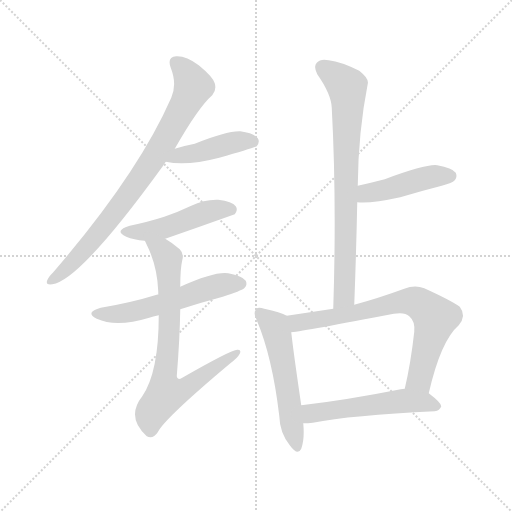
t = 0.00 s
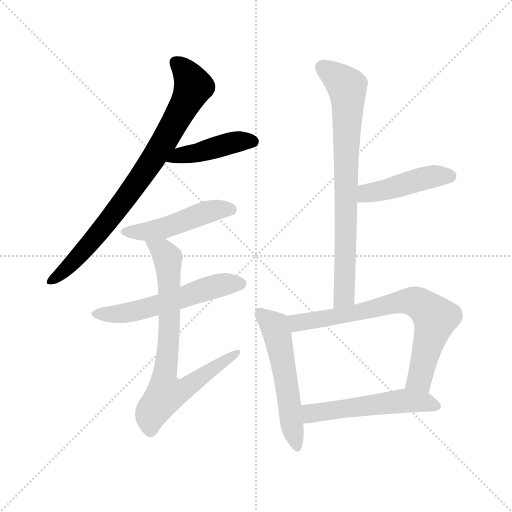
t = 1.52 s
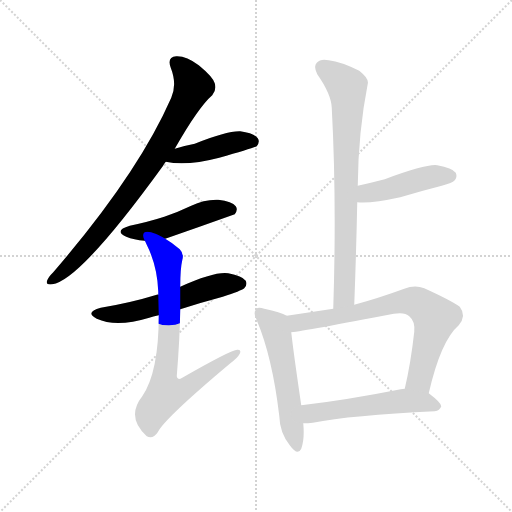
t = 3.03 s
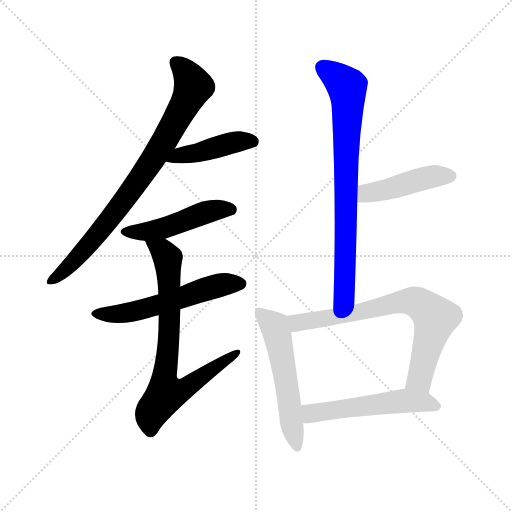
t = 4.55 s
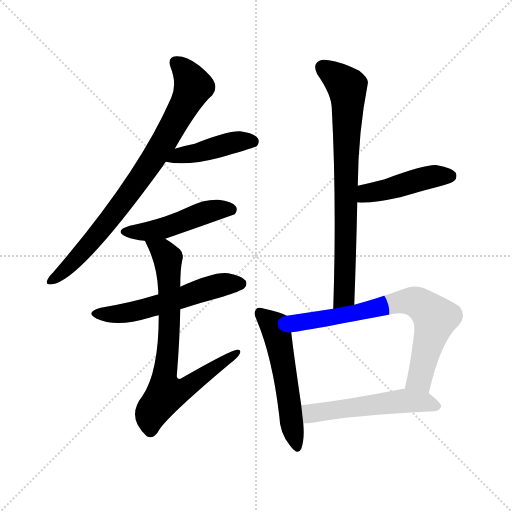
t = 6.07 s
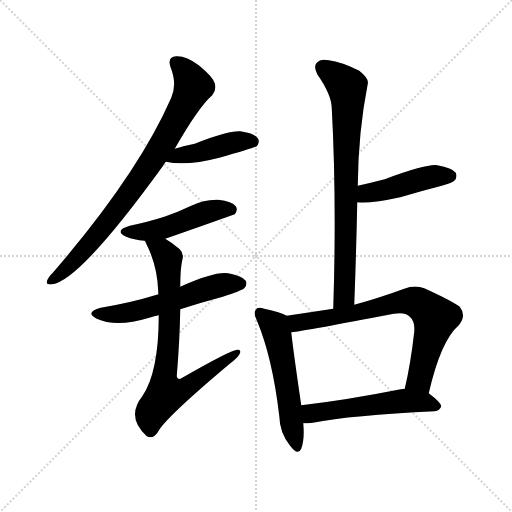
t = 7.59 s

The animated SVG that drew these frames (rendered in a browser with its animation timeline set to each time). Animation: 10 CSS @keyframes rules; one cycle of 7.58 s.

<svg version="1.1" viewBox="0 0 1024 1024" xmlns="http://www.w3.org/2000/svg">
  <g stroke="lightgray" stroke-dasharray="1,1" stroke-width="1" transform="scale(4, 4)">
    <line x1="0" y1="0" x2="256" y2="256"></line>
    <line x1="256" y1="0" x2="0" y2="256"></line>
    <line x1="128" y1="0" x2="128" y2="256"></line>
    <line x1="0" y1="128" x2="256" y2="128"></line>
  </g>
<g transform="scale(1, -1) translate(0, -900)">
   <style type="text/css">
    @keyframes keyframes0 {
      from {
       stroke: blue;
       stroke-dashoffset: 799;
       stroke-width: 128;
       }
       72% {
       animation-timing-function: step-end;
       stroke: blue;
       stroke-dashoffset: 0;
       stroke-width: 128;
       }
       to {
       stroke: black;
       stroke-width: 1024;
       }
       }
       #make-me-a-hanzi-animation-0 {
         animation: keyframes0 0.900228s both;
         animation-delay: 0.000000s;
         animation-timing-function: linear;
       }
    @keyframes keyframes1 {
      from {
       stroke: blue;
       stroke-dashoffset: 429;
       stroke-width: 128;
       }
       58% {
       animation-timing-function: step-end;
       stroke: blue;
       stroke-dashoffset: 0;
       stroke-width: 128;
       }
       to {
       stroke: black;
       stroke-width: 1024;
       }
       }
       #make-me-a-hanzi-animation-1 {
         animation: keyframes1 0.599121s both;
         animation-delay: 0.900228s;
         animation-timing-function: linear;
       }
    @keyframes keyframes2 {
      from {
       stroke: blue;
       stroke-dashoffset: 471;
       stroke-width: 128;
       }
       61% {
       animation-timing-function: step-end;
       stroke: blue;
       stroke-dashoffset: 0;
       stroke-width: 128;
       }
       to {
       stroke: black;
       stroke-width: 1024;
       }
       }
       #make-me-a-hanzi-animation-2 {
         animation: keyframes2 0.633301s both;
         animation-delay: 1.499349s;
         animation-timing-function: linear;
       }
    @keyframes keyframes3 {
      from {
       stroke: blue;
       stroke-dashoffset: 549;
       stroke-width: 128;
       }
       64% {
       animation-timing-function: step-end;
       stroke: blue;
       stroke-dashoffset: 0;
       stroke-width: 128;
       }
       to {
       stroke: black;
       stroke-width: 1024;
       }
       }
       #make-me-a-hanzi-animation-3 {
         animation: keyframes3 0.696777s both;
         animation-delay: 2.132650s;
         animation-timing-function: linear;
       }
    @keyframes keyframes4 {
      from {
       stroke: blue;
       stroke-dashoffset: 744;
       stroke-width: 128;
       }
       71% {
       animation-timing-function: step-end;
       stroke: blue;
       stroke-dashoffset: 0;
       stroke-width: 128;
       }
       to {
       stroke: black;
       stroke-width: 1024;
       }
       }
       #make-me-a-hanzi-animation-4 {
         animation: keyframes4 0.855469s both;
         animation-delay: 2.829427s;
         animation-timing-function: linear;
       }
    @keyframes keyframes5 {
      from {
       stroke: blue;
       stroke-dashoffset: 758;
       stroke-width: 128;
       }
       71% {
       animation-timing-function: step-end;
       stroke: blue;
       stroke-dashoffset: 0;
       stroke-width: 128;
       }
       to {
       stroke: black;
       stroke-width: 1024;
       }
       }
       #make-me-a-hanzi-animation-5 {
         animation: keyframes5 0.866862s both;
         animation-delay: 3.684896s;
         animation-timing-function: linear;
       }
    @keyframes keyframes6 {
      from {
       stroke: blue;
       stroke-dashoffset: 446;
       stroke-width: 128;
       }
       59% {
       animation-timing-function: step-end;
       stroke: blue;
       stroke-dashoffset: 0;
       stroke-width: 128;
       }
       to {
       stroke: black;
       stroke-width: 1024;
       }
       }
       #make-me-a-hanzi-animation-6 {
         animation: keyframes6 0.612956s both;
         animation-delay: 4.551758s;
         animation-timing-function: linear;
       }
    @keyframes keyframes7 {
      from {
       stroke: blue;
       stroke-dashoffset: 537;
       stroke-width: 128;
       }
       64% {
       animation-timing-function: step-end;
       stroke: blue;
       stroke-dashoffset: 0;
       stroke-width: 128;
       }
       to {
       stroke: black;
       stroke-width: 1024;
       }
       }
       #make-me-a-hanzi-animation-7 {
         animation: keyframes7 0.687012s both;
         animation-delay: 5.164714s;
         animation-timing-function: linear;
       }
    @keyframes keyframes8 {
      from {
       stroke: blue;
       stroke-dashoffset: 717;
       stroke-width: 128;
       }
       70% {
       animation-timing-function: step-end;
       stroke: blue;
       stroke-dashoffset: 0;
       stroke-width: 128;
       }
       to {
       stroke: black;
       stroke-width: 1024;
       }
       }
       #make-me-a-hanzi-animation-8 {
         animation: keyframes8 0.833496s both;
         animation-delay: 5.851725s;
         animation-timing-function: linear;
       }
    @keyframes keyframes9 {
      from {
       stroke: blue;
       stroke-dashoffset: 528;
       stroke-width: 128;
       }
       63% {
       animation-timing-function: step-end;
       stroke: blue;
       stroke-dashoffset: 0;
       stroke-width: 128;
       }
       to {
       stroke: black;
       stroke-width: 1024;
       }
       }
       #make-me-a-hanzi-animation-9 {
         animation: keyframes9 0.679688s both;
         animation-delay: 6.685221s;
         animation-timing-function: linear;
       }
</style>
<path d="M 349.5 602.5 Q 397.5 686.5 424.5 709.5 Q 433.5 719.5 429.5 733.5 Q 425.5 746.5 397.5 769.5 Q 372.5 788.5 352.5 787.5 Q 333.5 786.5 341.5 764.5 Q 354.5 731.5 342.5 704.5 Q 275.5 551.5 106.5 355.5 Q 96.5 345.5 94.5 339.5 Q 90.5 329.5 104.5 331.5 Q 159.5 338.5 325.5 567.5 Q 328.5 573.5 331.5 576.5 L 349.5 602.5 Z" fill="lightgray"></path> 
<path d="M 331.5 576.5 Q 373.5 567.5 438.5 584.5 Q 502.5 602.5 513.5 607.5 Q 520.5 616.5 515.5 623.5 Q 508.5 633.5 480.5 637.5 Q 453.5 638.5 389.5 612.5 Q 368.5 608.5 349.5 602.5 C 320.5 593.5 302.5 582.5 331.5 576.5 Z" fill="lightgray"></path> 
<path d="M 330.5 422.5 Q 399.5 446.5 469.5 471.5 Q 476.5 480.5 471.5 487.5 Q 464.5 497.5 436.5 500.5 Q 408.5 501.5 382.5 488.5 Q 357.5 476.5 328.5 466.5 Q 297.5 456.5 259.5 448.5 Q 226.5 438.5 252.5 426.5 Q 267.5 420.5 289.5 418.5 L 330.5 422.5 Z" fill="lightgray"></path> 
<path d="M 360.5 281.5 Q 400.5 294.5 445.5 306.5 Q 482.5 318.5 488.5 323.5 Q 495.5 330.5 491.5 338.5 Q 484.5 348.5 456.5 353.5 Q 429.5 357.5 360.5 326.5 C 333.5 314.5 331.5 313.5 316.5 310.5 Q 315.5 311.5 313.5 310.5 Q 261.5 294.5 201.5 284.5 Q 168.5 275.5 193.5 262.5 Q 232.5 244.5 298.5 264.5 Q 305.5 267.5 317.5 269.5 L 360.5 281.5 Z" fill="lightgray"></path> 
<path d="M 317.5 269.5 Q 317.5 155.5 284.5 107.5 Q 251.5 65.5 293.5 27.5 Q 305.5 20.5 315.5 35.5 Q 328.5 62.5 459.5 172.5 Q 475.5 184.5 479.5 192.5 Q 483.5 201.5 474.5 200.5 Q 462.5 200.5 364.5 144.5 Q 354.5 138.5 353.5 147.5 Q 359.5 220.5 360.5 281.5 L 360.5 326.5 Q 360.5 362.5 364.5 379.5 Q 368.5 392.5 359.5 401.5 Q 344.5 414.5 330.5 422.5 C 305.5 438.5 276.5 445.5 289.5 418.5 Q 290.5 417.5 292.5 412.5 Q 314.5 369.5 316.5 317.5 Q 316.5 314.5 316.5 310.5 L 317.5 269.5 Z" fill="lightgray"></path> 
<path d="M 708.5 290.5 Q 712.5 396.5 714.5 495.5 L 715.5 528.5 Q 716.5 636.5 735.5 732.5 Q 738.5 742.5 718.5 758.5 Q 682.5 776.5 657.5 779.5 Q 641.5 783.5 633.5 774.5 Q 626.5 767.5 634.5 751.5 Q 662.5 711.5 663.5 684.5 Q 673.5 498.5 666.5 282.5 C 665.5 252.5 707.5 260.5 708.5 290.5 Z" fill="lightgray"></path> 
<path d="M 714.5 495.5 Q 741.5 492.5 800.5 505.5 Q 840.5 517.5 883.5 528.5 Q 905.5 534.5 908.5 538.5 Q 915.5 545.5 911.5 554.5 Q 904.5 564.5 874.5 569.5 Q 853.5 572.5 769.5 541.5 Q 742.5 534.5 715.5 528.5 C 686.5 521.5 684.5 497.5 714.5 495.5 Z" fill="lightgray"></path> 
<path d="M 573.5 268.5 Q 561.5 275.5 528.5 282.5 Q 515.5 286.5 512.5 281.5 Q 505.5 275.5 513.5 259.5 Q 544.5 186.5 558.5 68.5 Q 559.5 34.5 579.5 9.5 Q 595.5 -12.5 602.5 2.5 Q 609.5 21.5 606.5 53.5 L 602.5 89.5 Q 586.5 198.5 582.5 235.5 C 579.5 265.5 579.5 265.5 573.5 268.5 Z" fill="lightgray"></path> 
<path d="M 857.5 113.5 Q 881.5 218.5 917.5 249.5 Q 933.5 268.5 919.5 286.5 Q 901.5 299.5 848.5 323.5 Q 829.5 330.5 808.5 322.5 Q 756.5 303.5 708.5 290.5 L 666.5 282.5 Q 620.5 275.5 573.5 268.5 C 543.5 264.5 552.5 231.5 582.5 235.5 Q 610.5 238.5 787.5 272.5 Q 809.5 276.5 818.5 267.5 Q 830.5 257.5 828.5 236.5 Q 821.5 173.5 809.5 122.5 C 802.5 93.5 850.5 84.5 857.5 113.5 Z" fill="lightgray"></path> 
<path d="M 606.5 53.5 Q 616.5 53.5 625.5 54.5 Q 701.5 69.5 869.5 77.5 Q 879.5 78.5 882.5 87.5 Q 882.5 94.5 857.5 113.5 L 809.5 122.5 Q 805.5 122.5 801.5 121.5 Q 690.5 99.5 602.5 89.5 C 572.5 86.5 576.5 52.5 606.5 53.5 Z" fill="lightgray"></path> 
      <clipPath id="make-me-a-hanzi-clip-0">
      <path d="M 349.5 602.5 Q 397.5 686.5 424.5 709.5 Q 433.5 719.5 429.5 733.5 Q 425.5 746.5 397.5 769.5 Q 372.5 788.5 352.5 787.5 Q 333.5 786.5 341.5 764.5 Q 354.5 731.5 342.5 704.5 Q 275.5 551.5 106.5 355.5 Q 96.5 345.5 94.5 339.5 Q 90.5 329.5 104.5 331.5 Q 159.5 338.5 325.5 567.5 Q 328.5 573.5 331.5 576.5 L 349.5 602.5 Z" fill="lightgray"></path>
      </clipPath>
      <path clip-path="url(#make-me-a-hanzi-clip-0)" d="M 351.5 773.5 L 375.5 750.5 L 386.5 726.5 L 324.5 610.5 L 285.5 548.5 L 206.5 444.5 L 155.5 385.5 L 102.5 339.5 " fill="none" id="make-me-a-hanzi-animation-0" stroke-dasharray="671 1342" stroke-linecap="round"></path>

      <clipPath id="make-me-a-hanzi-clip-1">
      <path d="M 331.5 576.5 Q 373.5 567.5 438.5 584.5 Q 502.5 602.5 513.5 607.5 Q 520.5 616.5 515.5 623.5 Q 508.5 633.5 480.5 637.5 Q 453.5 638.5 389.5 612.5 Q 368.5 608.5 349.5 602.5 C 320.5 593.5 302.5 582.5 331.5 576.5 Z" fill="lightgray"></path>
      </clipPath>
      <path clip-path="url(#make-me-a-hanzi-clip-1)" d="M 338.5 581.5 L 476.5 617.5 L 506.5 616.5 " fill="none" id="make-me-a-hanzi-animation-1" stroke-dasharray="301 602" stroke-linecap="round"></path>

      <clipPath id="make-me-a-hanzi-clip-2">
      <path d="M 330.5 422.5 Q 399.5 446.5 469.5 471.5 Q 476.5 480.5 471.5 487.5 Q 464.5 497.5 436.5 500.5 Q 408.5 501.5 382.5 488.5 Q 357.5 476.5 328.5 466.5 Q 297.5 456.5 259.5 448.5 Q 226.5 438.5 252.5 426.5 Q 267.5 420.5 289.5 418.5 L 330.5 422.5 Z" fill="lightgray"></path>
      </clipPath>
      <path clip-path="url(#make-me-a-hanzi-clip-2)" d="M 253.5 438.5 L 294.5 436.5 L 419.5 477.5 L 461.5 480.5 " fill="none" id="make-me-a-hanzi-animation-2" stroke-dasharray="343 686" stroke-linecap="round"></path>

      <clipPath id="make-me-a-hanzi-clip-3">
      <path d="M 360.5 281.5 Q 400.5 294.5 445.5 306.5 Q 482.5 318.5 488.5 323.5 Q 495.5 330.5 491.5 338.5 Q 484.5 348.5 456.5 353.5 Q 429.5 357.5 360.5 326.5 C 333.5 314.5 331.5 313.5 316.5 310.5 Q 315.5 311.5 313.5 310.5 Q 261.5 294.5 201.5 284.5 Q 168.5 275.5 193.5 262.5 Q 232.5 244.5 298.5 264.5 Q 305.5 267.5 317.5 269.5 L 360.5 281.5 Z" fill="lightgray"></path>
      </clipPath>
      <path clip-path="url(#make-me-a-hanzi-clip-3)" d="M 195.5 274.5 L 267.5 276.5 L 425.5 326.5 L 480.5 332.5 " fill="none" id="make-me-a-hanzi-animation-3" stroke-dasharray="421 842" stroke-linecap="round"></path>

      <clipPath id="make-me-a-hanzi-clip-4">
      <path d="M 317.5 269.5 Q 317.5 155.5 284.5 107.5 Q 251.5 65.5 293.5 27.5 Q 305.5 20.5 315.5 35.5 Q 328.5 62.5 459.5 172.5 Q 475.5 184.5 479.5 192.5 Q 483.5 201.5 474.5 200.5 Q 462.5 200.5 364.5 144.5 Q 354.5 138.5 353.5 147.5 Q 359.5 220.5 360.5 281.5 L 360.5 326.5 Q 360.5 362.5 364.5 379.5 Q 368.5 392.5 359.5 401.5 Q 344.5 414.5 330.5 422.5 C 305.5 438.5 276.5 445.5 289.5 418.5 Q 290.5 417.5 292.5 412.5 Q 314.5 369.5 316.5 317.5 Q 316.5 314.5 316.5 310.5 L 317.5 269.5 Z" fill="lightgray"></path>
      </clipPath>
      <path clip-path="url(#make-me-a-hanzi-clip-4)" d="M 296.5 418.5 L 324.5 398.5 L 335.5 379.5 L 338.5 233.5 L 327.5 136.5 L 332.5 113.5 L 369.5 121.5 L 473.5 194.5 " fill="none" id="make-me-a-hanzi-animation-4" stroke-dasharray="616 1232" stroke-linecap="round"></path>

      <clipPath id="make-me-a-hanzi-clip-5">
      <path d="M 708.5 290.5 Q 712.5 396.5 714.5 495.5 L 715.5 528.5 Q 716.5 636.5 735.5 732.5 Q 738.5 742.5 718.5 758.5 Q 682.5 776.5 657.5 779.5 Q 641.5 783.5 633.5 774.5 Q 626.5 767.5 634.5 751.5 Q 662.5 711.5 663.5 684.5 Q 673.5 498.5 666.5 282.5 C 665.5 252.5 707.5 260.5 708.5 290.5 Z" fill="lightgray"></path>
      </clipPath>
      <path clip-path="url(#make-me-a-hanzi-clip-5)" d="M 645.5 765.5 L 684.5 735.5 L 695.5 716.5 L 689.5 315.5 L 672.5 290.5 " fill="none" id="make-me-a-hanzi-animation-5" stroke-dasharray="630 1260" stroke-linecap="round"></path>

      <clipPath id="make-me-a-hanzi-clip-6">
      <path d="M 714.5 495.5 Q 741.5 492.5 800.5 505.5 Q 840.5 517.5 883.5 528.5 Q 905.5 534.5 908.5 538.5 Q 915.5 545.5 911.5 554.5 Q 904.5 564.5 874.5 569.5 Q 853.5 572.5 769.5 541.5 Q 742.5 534.5 715.5 528.5 C 686.5 521.5 684.5 497.5 714.5 495.5 Z" fill="lightgray"></path>
      </clipPath>
      <path clip-path="url(#make-me-a-hanzi-clip-6)" d="M 719.5 500.5 L 733.5 513.5 L 865.5 547.5 L 900.5 548.5 " fill="none" id="make-me-a-hanzi-animation-6" stroke-dasharray="318 636" stroke-linecap="round"></path>

      <clipPath id="make-me-a-hanzi-clip-7">
      <path d="M 573.5 268.5 Q 561.5 275.5 528.5 282.5 Q 515.5 286.5 512.5 281.5 Q 505.5 275.5 513.5 259.5 Q 544.5 186.5 558.5 68.5 Q 559.5 34.5 579.5 9.5 Q 595.5 -12.5 602.5 2.5 Q 609.5 21.5 606.5 53.5 L 602.5 89.5 Q 586.5 198.5 582.5 235.5 C 579.5 265.5 579.5 265.5 573.5 268.5 Z" fill="lightgray"></path>
      </clipPath>
      <path clip-path="url(#make-me-a-hanzi-clip-7)" d="M 519.5 273.5 L 547.5 249.5 L 557.5 219.5 L 591.5 9.5 " fill="none" id="make-me-a-hanzi-animation-7" stroke-dasharray="409 818" stroke-linecap="round"></path>

      <clipPath id="make-me-a-hanzi-clip-8">
      <path d="M 857.5 113.5 Q 881.5 218.5 917.5 249.5 Q 933.5 268.5 919.5 286.5 Q 901.5 299.5 848.5 323.5 Q 829.5 330.5 808.5 322.5 Q 756.5 303.5 708.5 290.5 L 666.5 282.5 Q 620.5 275.5 573.5 268.5 C 543.5 264.5 552.5 231.5 582.5 235.5 Q 610.5 238.5 787.5 272.5 Q 809.5 276.5 818.5 267.5 Q 830.5 257.5 828.5 236.5 Q 821.5 173.5 809.5 122.5 C 802.5 93.5 850.5 84.5 857.5 113.5 Z" fill="lightgray"></path>
      </clipPath>
      <path clip-path="url(#make-me-a-hanzi-clip-8)" d="M 584.5 241.5 L 599.5 256.5 L 686.5 268.5 L 809.5 297.5 L 835.5 294.5 L 870.5 263.5 L 839.5 142.5 L 816.5 127.5 " fill="none" id="make-me-a-hanzi-animation-8" stroke-dasharray="589 1178" stroke-linecap="round"></path>

      <clipPath id="make-me-a-hanzi-clip-9">
      <path d="M 606.5 53.5 Q 616.5 53.5 625.5 54.5 Q 701.5 69.5 869.5 77.5 Q 879.5 78.5 882.5 87.5 Q 882.5 94.5 857.5 113.5 L 809.5 122.5 Q 805.5 122.5 801.5 121.5 Q 690.5 99.5 602.5 89.5 C 572.5 86.5 576.5 52.5 606.5 53.5 Z" fill="lightgray"></path>
      </clipPath>
      <path clip-path="url(#make-me-a-hanzi-clip-9)" d="M 611.5 60.5 L 622.5 73.5 L 797.5 97.5 L 848.5 96.5 L 874.5 87.5 " fill="none" id="make-me-a-hanzi-animation-9" stroke-dasharray="400 800" stroke-linecap="round"></path>

</g>
</svg>
